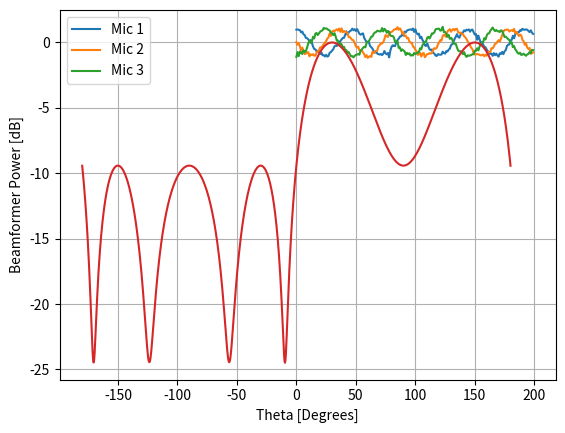
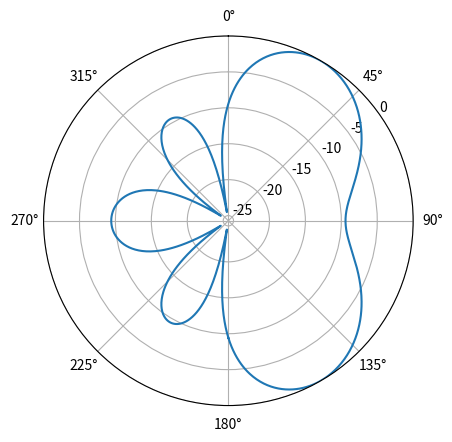
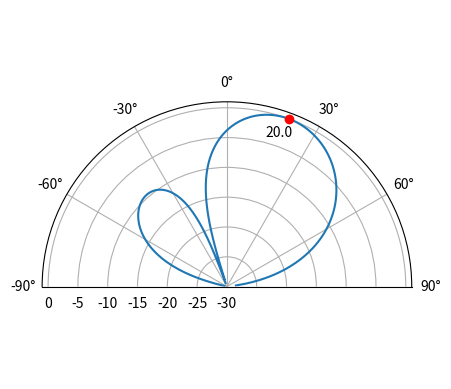

Here is the Python script that generated these plots, in order:
import numpy as np
import matplotlib.pyplot as plt

def signal(fs, freq, duration):
  t = np.arange(0, duration, 1/fs) # time vector
  x = np.exp(2j * np.pi * freq * t) # initialize signal
  x = x.reshape(1, -1) # reshapes to (1, samples)

  return x

# Nr = number of sensors
# d = distance between sensors
# theta_deg = angle of arrival

def steering_vector(Nr, d, theta_deg):
  theta = np.deg2rad(theta_deg)
  s = np.exp(2j * np.pi * np.arange(Nr) * d * np.sin(theta))

  return s

# complex signal

fs = 48000
freq = 1000 # Hz
duration = 0.1 # seconds
num_samps = 4800  # fs * duration

x = signal(fs, freq, duration)    # (1, samples)


# steering vector

Nr = 3
d = 0.5
theta_deg = 30

s = steering_vector(3, 0.5, 30)   # (Nr,)

# reshape for matrix multiplication
s = s.reshape(-1,1)   # (Nr, 1)

# Add random noise (optional)
noise = np.random.randn(Nr,num_samps) + 1j * np.random.rand(Nr, num_samps)

# Array of samples at each sensor Nr
X = s @ x   # (Nr, samples)
X = X + (0.1 * noise)
print(X.shape)

plt.plot(X[0,:200].real, label="Mic 1")
plt.plot(X[1,:200].real, label="Mic 2")
plt.plot(X[2,:200].real, label="Mic 3")
plt.legend()
plt.xlabel("Sample index")
plt.ylabel("Amplitude")
plt.grid(True)
plt.show()

# Beamforming weights (Delay and Sum)
theta = np.deg2rad(theta_deg)
w = np.exp(2j * np.pi * d * np.arange(Nr) * np.sin(theta))
w = w.reshape(-1, 1)
print(w.shape)

X_weighted = w.conj().T @ X # example of applying the weights to the received signal (i.e., perform the beamforming)
print(X_weighted.shape) # (1, samples)

# Scanner for direction of arrival (DOA) (if not known) (NOTE: 180 degree ambiguity)

theta_scan = np.linspace(-1*np.pi, np.pi, 1000)
results = []
for theta_i in theta_scan:
  w = np.exp(2j * np.pi * d * np.arange(Nr) * np.sin(theta_i)) # Conventional, aka delay-and-sum, beamformer
  X_weighted = w.conj().T @ X # apply our weights. remember X is 3x10000
  results.append(10*np.log10(np.var(X_weighted))) # power in signal, in dB so its easier to see small and large lobes at the same time
results -= np.max(results) # normalize (optional)

print(w.shape)
print(X.shape)

# print angle that gave us the max value
print(theta_scan[np.argmax(results)] * 180 / np.pi) # 19.99999999999998

plt.plot(theta_scan*180/np.pi, results) # lets plot angle in degrees
plt.xlabel("Theta [Degrees]")
plt.ylabel("Beamformer Power [dB]")
plt.grid(True)
plt.show()

fig, ax = plt.subplots(subplot_kw={'projection': 'polar'})
ax.plot(theta_scan, results) # MAKE SURE TO USE RADIAN FOR POLAR
ax.set_theta_zero_location('N') # make 0 degrees point up
ax.set_theta_direction(-1) # increase clockwise
ax.set_rlabel_position(55)  # Move grid labels away from other labels
plt.show()

Nr = 3
d = 0.5
N_fft = 512
theta_degrees = 20 # there is no SOI, we arent processing samples, this is just the direction we want to point at
theta = theta_degrees / 180 * np.pi
w = np.exp(2j * np.pi * d * np.arange(Nr) * np.sin(theta)) # conventional beamformer
w_padded = np.concatenate((w, np.zeros(N_fft - Nr))) # zero pad to N_fft elements to get more resolution in the FFT
w_fft_dB = 10*np.log10(np.abs(np.fft.fftshift(np.fft.fft(w_padded)))**2) # magnitude of fft in dB
w_fft_dB -= np.max(w_fft_dB) # normalize to 0 dB at peak

# Map the FFT bins to angles in radians
theta_bins = np.arcsin(np.linspace(-1, 1, N_fft)) # in radians

# find max so we can add it to plot
theta_max = theta_bins[np.argmax(w_fft_dB)]

fig, ax = plt.subplots(subplot_kw={'projection': 'polar'})
ax.plot(theta_bins, w_fft_dB) # MAKE SURE TO USE RADIAN FOR POLAR
ax.plot([theta_max], [np.max(w_fft_dB)],'ro')
ax.text(theta_max - 0.1, np.max(w_fft_dB) - 4, np.round(theta_max * 180 / np.pi))
ax.set_theta_zero_location('N') # make 0 degrees point up
ax.set_theta_direction(-1) # increase clockwise
ax.set_rlabel_position(55)  # Move grid labels away from other labels
ax.set_thetamin(-90) # only show top half
ax.set_thetamax(90)
ax.set_ylim([-30, 1]) # because there's no noise, only go down 30 dB
plt.show()
